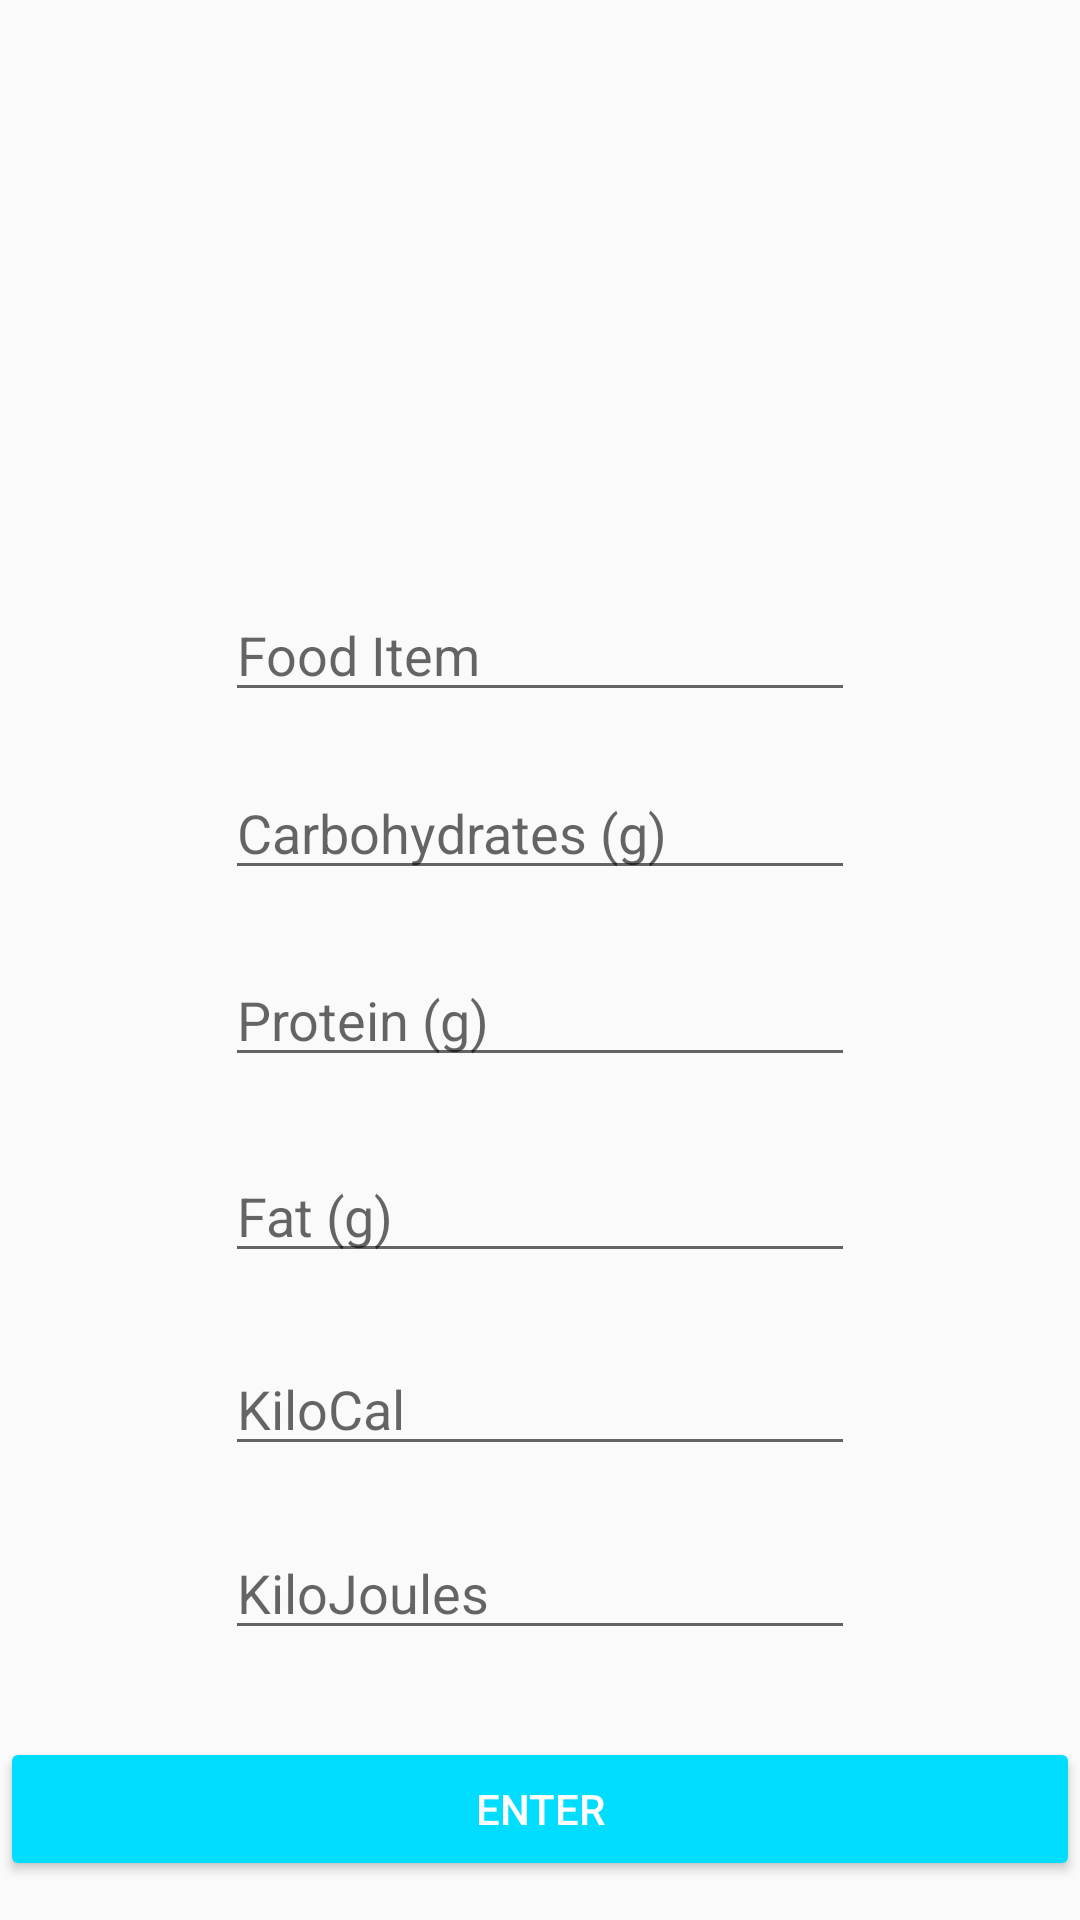

Here is an Android app screen rendered from its layout file. Give the layout XML and the strings, colors and styles it references.
<!-- AndroidManifest.xml: application theme AppTheme -->
<!-- res/layout/content_manual_food_input.xml -->
<?xml version="1.0" encoding="utf-8"?>
<RelativeLayout xmlns:android="http://schemas.android.com/apk/res/android"
    xmlns:app="http://schemas.android.com/apk/res-auto"
    xmlns:tools="http://schemas.android.com/tools"
    android:layout_width="match_parent"
    android:layout_height="match_parent"
    app:layout_behavior="@string/appbar_scrolling_view_behavior"
    tools:context="mmkeri.quicksugars.ManualFoodInput"
    tools:showIn="@layout/activity_manual_food_input">

    <EditText
        android:id="@+id/foodText"
        android:layout_width="wrap_content"
        android:layout_height="wrap_content"
        android:layout_above="@+id/carbText"
        android:layout_alignLeft="@+id/carbText"
        android:layout_alignStart="@+id/carbText"
        android:layout_marginBottom="18dp"
        android:ems="10"
        android:hint="Food Item"
        android:inputType="textPersonName"
        tools:layout_editor_absoluteX="84dp"
        tools:layout_editor_absoluteY="51dp" />

    <EditText
        android:id="@+id/carbText"
        android:layout_width="wrap_content"
        android:layout_height="wrap_content"
        android:layout_above="@+id/proteinText"
        android:layout_alignLeft="@+id/proteinText"
        android:layout_alignStart="@+id/proteinText"
        android:layout_marginBottom="21dp"
        android:ems="10"
        android:hint="Carbohydrates (g)"
        android:inputType="textPersonName"
        tools:layout_editor_absoluteX="84dp"
        tools:layout_editor_absoluteY="115dp" />

    <EditText
        android:id="@+id/proteinText"
        android:layout_width="wrap_content"
        android:layout_height="wrap_content"
        android:layout_above="@+id/fatText"
        android:layout_alignLeft="@+id/fatText"
        android:layout_alignStart="@+id/fatText"
        android:layout_marginBottom="24dp"
        android:ems="10"
        android:hint="Protein (g)"
        android:inputType="textPersonName"
        tools:layout_editor_absoluteX="84dp"
        tools:layout_editor_absoluteY="173dp" />

    <EditText
        android:id="@+id/fatText"
        android:layout_width="wrap_content"
        android:layout_height="wrap_content"
        android:layout_above="@+id/kiloCalText"
        android:layout_alignLeft="@+id/kiloCalText"
        android:layout_alignStart="@+id/kiloCalText"
        android:layout_marginBottom="23dp"
        android:ems="10"
        android:hint="Fat (g)"
        android:inputType="textPersonName"
        tools:layout_editor_absoluteX="84dp"
        tools:layout_editor_absoluteY="233dp" />

    <EditText
        android:id="@+id/kiloCalText"
        android:layout_width="wrap_content"
        android:layout_height="wrap_content"
        android:layout_above="@+id/kiloJoulesText"
        android:layout_alignLeft="@+id/kiloJoulesText"
        android:layout_alignStart="@+id/kiloJoulesText"
        android:layout_marginBottom="20dp"
        android:ems="10"
        android:hint="KiloCal"
        android:inputType="textPersonName"
        tools:layout_editor_absoluteX="84dp"
        tools:layout_editor_absoluteY="295dp" />

    <EditText
        android:id="@+id/kiloJoulesText"
        android:layout_width="wrap_content"
        android:layout_height="wrap_content"
        android:layout_above="@+id/enterButton"
        android:layout_centerHorizontal="true"
        android:layout_marginBottom="29dp"
        android:ems="10"
        android:hint="KiloJoules"
        android:inputType="textPersonName"
        tools:layout_editor_absoluteX="84dp"
        tools:layout_editor_absoluteY="357dp" />

    <Button
        android:id="@+id/enterButton"
        android:layout_width="match_parent"
        android:layout_height="wrap_content"
        android:onClick="returnResult"
        android:text="Enter"
        tools:layout_editor_absoluteX="147dp"
        tools:layout_editor_absoluteY="416dp"
        android:layout_alignParentBottom="true"
        android:layout_centerHorizontal="true"
        android:layout_marginBottom="13dp"
        style="@style/Widget.AppCompat.Button.Colored"/>
</RelativeLayout>
<!-- res/layout/activity_manual_food_input.xml (included above) -->
<?xml version="1.0" encoding="utf-8"?>
<ScrollView xmlns:android="http://schemas.android.com/apk/res/android"
    android:layout_width="match_parent"
    android:layout_height="match_parent"
    android:fillViewport="true">   <android.support.design.widget.CoordinatorLayout xmlns:android="http://schemas.android.com/apk/res/android"
        xmlns:app="http://schemas.android.com/apk/res-auto"
        xmlns:tools="http://schemas.android.com/tools"
        android:layout_width="match_parent"
        android:layout_height="match_parent"
        tools:context="mmkeri.quicksugars.ManualFoodInput">

        <android.support.design.widget.AppBarLayout
            android:layout_width="match_parent"
            android:layout_height="wrap_content"
            android:theme="@style/AppTheme.AppBarOverlay">

            <android.support.v7.widget.Toolbar
                android:id="@+id/toolbar"
                android:layout_width="match_parent"
                android:layout_height="?attr/actionBarSize"
                android:background="?attr/colorPrimary"
                app:popupTheme="@style/AppTheme.PopupOverlay" />

        </android.support.design.widget.AppBarLayout>

        <include layout="@layout/content_manual_food_input" />

    </android.support.design.widget.CoordinatorLayout>
</ScrollView>
<!-- resources referenced by this layout -->
<resources>
  <style name="AppTheme.AppBarOverlay" parent="ThemeOverlay.AppCompat.Dark.ActionBar" />
  <style name="AppTheme.PopupOverlay" parent="ThemeOverlay.AppCompat.Light" />
  <style name="AppTheme" parent="Theme.AppCompat.Light.DarkActionBar">
          
          <item name="colorPrimary">@color/colorPrimary</item>
          <item name="colorPrimaryDark">@color/colorPrimaryDark</item>
          <item name="colorAccent">@android:color/holo_blue_bright</item>
      </style>
  <color name="colorPrimary">#3F51B5</color>
  <color name="colorPrimaryDark">#303F9F</color>
</resources>
